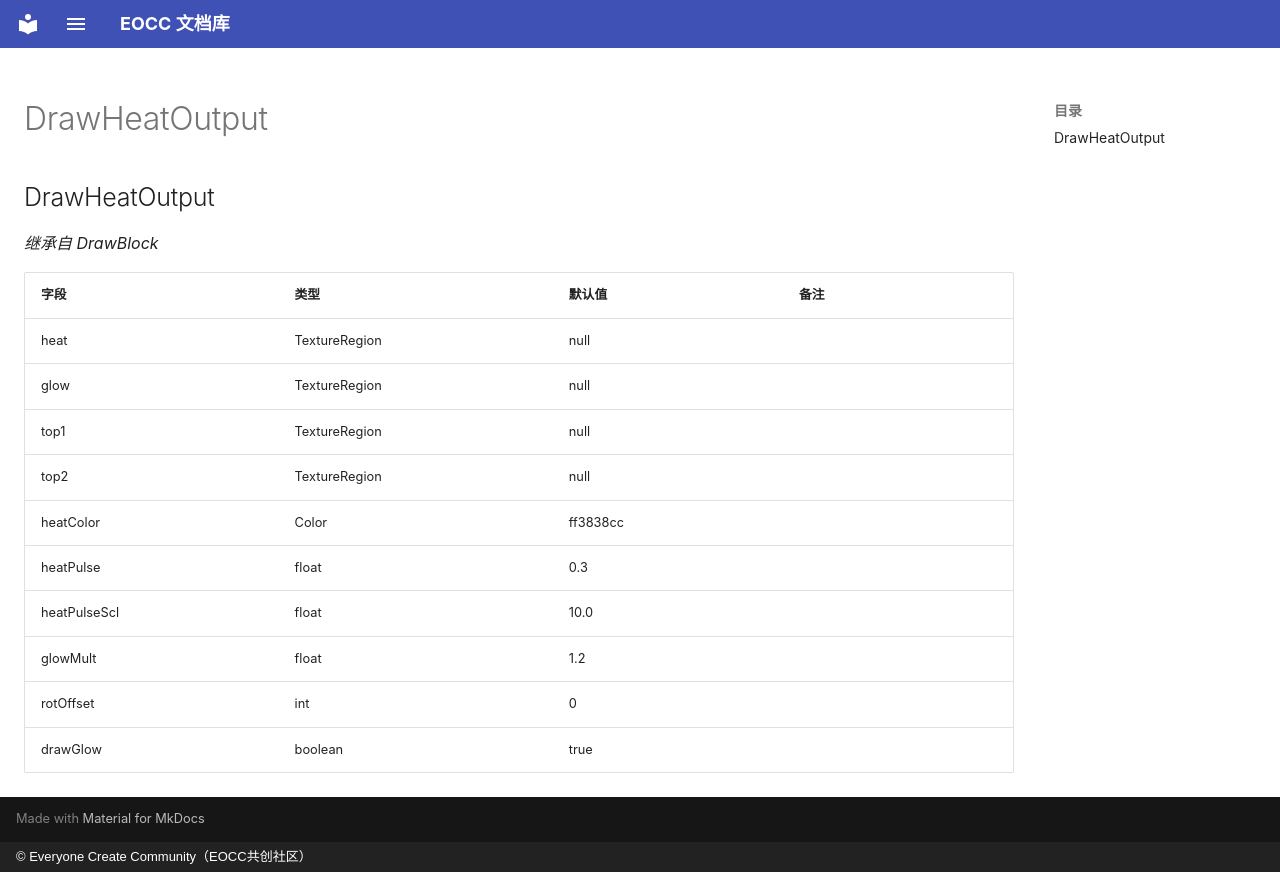

repository: eoccc/eoccc.github.io · page: wiki/mindustry/zh/Modding%20Classes/DrawHeatOutput/index.html · generator: mkdocs · copyright: © Everyone Create Community（EOCC共创社区）

# DrawHeatOutput

## DrawHeatOutput

*继承自 DrawBlock*

| 字段 | 类型 | 默认值 | 备注 |
|---|---|---|---|
| heat | TextureRegion | null |  |
| glow | TextureRegion | null |  |
| top1 | TextureRegion | null |  |
| top2 | TextureRegion | null |  |
| heatColor | Color | ff3838cc |  |
| heatPulse | float | 0.3 |  |
| heatPulseScl | float | 10.0 |  |
| glowMult | float | 1.2 |  |
| rotOffset | int | 0 |  |
| drawGlow | boolean | true |  |
